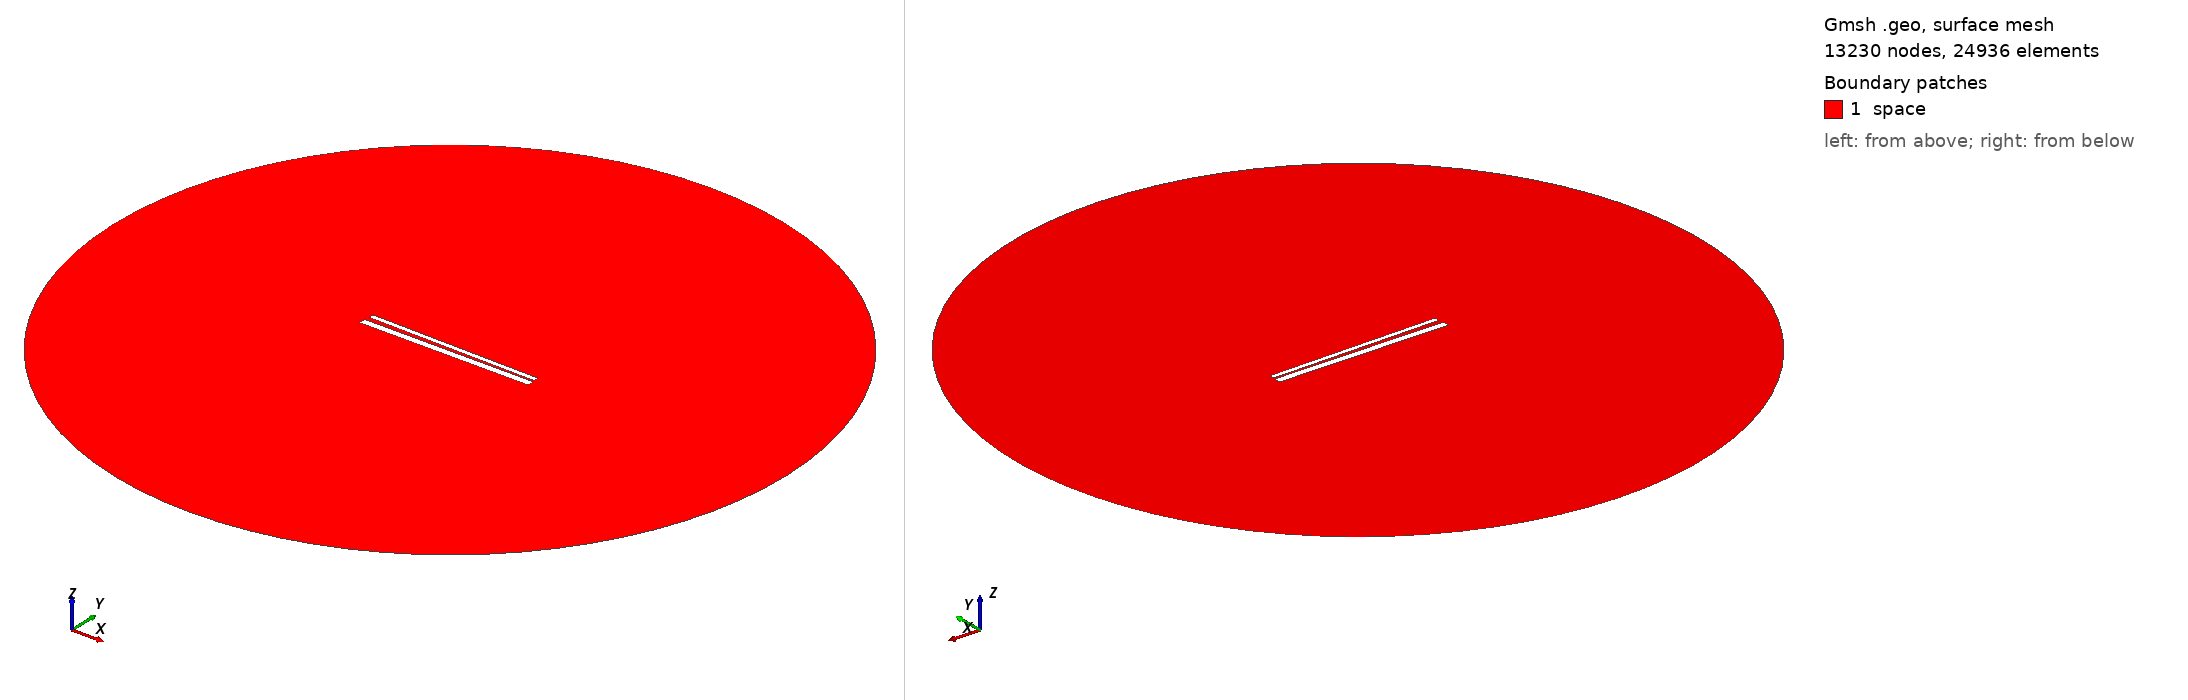

Gmsh geometry script, surface-meshed: 13230 nodes, 24936 surface elements. Boundary patches (legend numbers): 1 space. Left view from above one corner, right view from below the opposite corner. Legend entries are the model's physical surfaces. The drawing asked Gmsh for element sizes between 1% and 20% of the model's largest extent; the script's own settings can give other sizes.

=== 710.geo (drawn) ===
// Set the geometry kernel
SetFactory("OpenCASCADE");

//---------------------------------------
// Rectangles
//---------------------------------------

// Rectangle 1 (top)
Point(1) = {-49.51111111111111, 1.238888888888889, 0, 1.0};
Point(2) = {49.51111111111111, 1.238888888888889, 0, 1.0};
Point(3) = {49.51111111111111, 4.261111111111111, 0, 1.0};
Point(4) = {-49.51111111111111, 4.261111111111111, 0, 1.0};

Line(1) = {1, 2};
Line(2) = {2, 3};
Line(3) = {3, 4};
Line(4) = {4, 1};

Line Loop(1) = {1, 2, 3, 4};
Plane Surface(1) = {1};

Rotate { {0, 0, 1}, {0,  0.75,  0}, -0.017 } {
  Surface{1};
}

// Rectangle 2 (bottom)
Point(5) = {-50,-0.75, 0, 1.0};
Point(6) = { 50,-0.75, 0, 1.0};
Point(7) = { 50,-4.75, 0, 1.0};
Point(8) = {-50,-4.75, 0, 1.0};

Line(5) = {5, 6};
Line(6) = {6, 7};
Line(7) = {7, 8};
Line(8) = {8, 5};

Line Loop(2) = {5, 6, 7, 8};
Plane Surface(2) = {2}; 


//---------------------------------------
// Circle
//---------------------------------------

// Define points
Point(9) = {0, 0, 0};        // Center
Point(10) = {200, 0, 0};     // Start point
Point(11) = {0, 200, 0};     // 90 degrees
Point(12) = {-200, 0, 0};    // 180 degrees
Point(13) = {0, -200, 0};    // 270 degrees

// Define circle arcs (each needs start, center, end)
Circle(9) = {10, 9, 11};
Circle(10) = {11, 9, 12};
Circle(11) = {12, 9, 13};
Circle(12) = {13, 9, 10};

// Define curve loop and surface if needed
Curve Loop(3) = {9, 10, 11, 12};
Surface(3) = {3};

// Subtract Rectangles from Circle
BooleanDifference{ Surface{3}; Delete; }{ Surface{1}; Surface{2}; Delete; }

//---------------------------------------
// Transfinite Lines and Surface
//---------------------------------------
r = 7;
Transfinite Line {1, 3} = 50*r Using Progression 1;
Transfinite Line {2, 4} = 2*r Using Progression 1;
Transfinite Line {5, 7} = 50*r Using Progression 1;
Transfinite Line {6, 8} = 2*r Using Progression 1;
Transfinite Line {9, 10, 11, 12} = 20 Using Progression 1;

//---------------------------------------
// Define Physical Groups
//---------------------------------------                

//--- Physical Curves
// Physical groups for boundaries
Physical Line("force_segment", 10) = {1};
Physical Line("upper_plate", 11) = {2, 3, 4};
Physical Line("lower_plate", 12) = {5, 6, 7, 8};
Physical Line("boundary", 20) = {9, 10, 11, 12};

//--- Physical Surfaces
Physical Surface("space", 30) = {3};

//---------------------------------------
// 6. Generate the Mesh
//---------------------------------------
Mesh 2;  // 2D mesh generation
